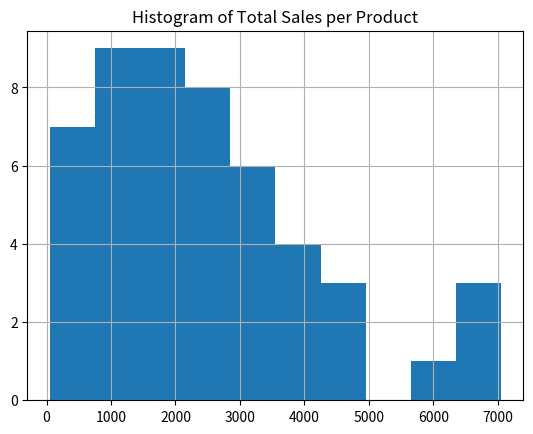

This chart was generated by the following Python code:

# Case Study 2 – Sales Data Exploration

import pandas as pd
import numpy as np
import matplotlib.pyplot as plt

# Sample sales data
df = pd.DataFrame({
    "Product": np.random.choice(["Pen","Book","Bag","Bottle","Shoes"], 50),
    "Quantity": np.random.randint(1, 10, 50),
    "Price": np.random.randint(50, 1000, 50),
    "Region": np.random.choice(["East","West","North","South"], 50)
})

# (a) Total and revenue
df["Total"] = df["Quantity"] * df["Price"]
print("Overall Revenue:", df["Total"].sum())

# (b) Region contribution
region_sales = df.groupby("Region")["Total"].sum()
print("\nRegion-wise Sales:\n", region_sales)

# (c) Histogram
df["Total"].hist()
plt.title("Histogram of Total Sales per Product")
plt.show()
